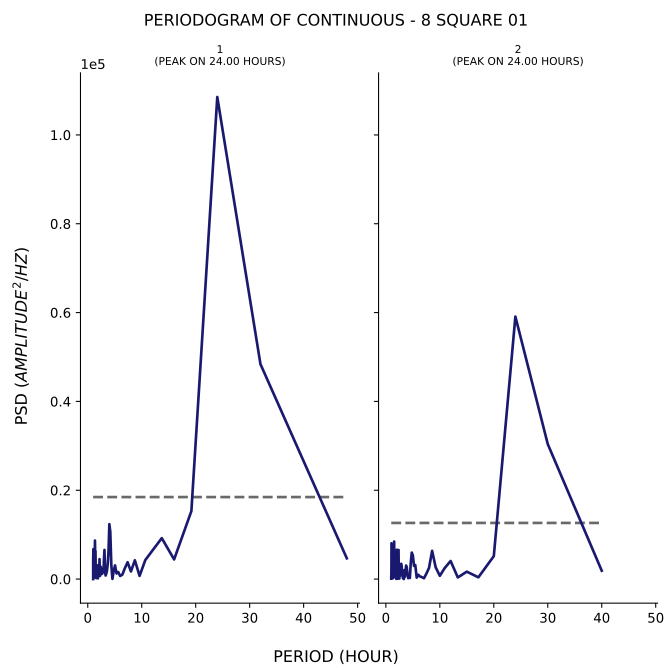

The file beside this chart, header and first rows:
test, period, psd
1, 48.0, 4672
1, 32.0, 48385
1, 24.0, 108536
1, 19.2, 15309
1, 16.0, 4427
1, 13.71, 9213
1, 12.0, 6453
1, 10.67, 4287
1, 9.6, 720.9
1, 8.727, 4227
1, 8.0, 1713
1, 7.385, 3787
1, 6.857, 2392
1, 6.4, 970.6
1, 6.0, 705.6
1, 5.647, 1579
1, 5.333, 1265
1, 5.053, 3078
1, 4.8, 1796
1, 4.571, 39.89
1, 4.364, 3222
1, 4.174, 10655
1, 4.0, 12360
1, 3.84, 6093
1, 3.692, 3280
1, 3.556, 1858
1, 3.429, 1222
1, 3.31, 799.9
1, 3.2, 1701
1, 3.097, 6559
1, 3.0, 4360
1, 2.909, 1655
1, 2.824, 1490
1, 2.743, 2334
1, 2.667, 1177
1, 2.595, 1983
1, 2.526, 1688
1, 2.462, 1260
1, 2.4, 2783
1, 2.341, 973.4
1, 2.286, 729.7
1, 2.233, 825.7
1, 2.182, 4501
1, 2.133, 2060
1, 2.087, 904.3
1, 2.043, 738.4
1, 2.0, 1039
1, 1.959, 524.3
1, 1.92, 3132
1, 1.882, 171.7
1, 1.846, 1850
1, 1.811, 538.1
1, 1.778, 2132
1, 1.745, 992.2
1, 1.714, 775.6
1, 1.684, 1787
1, 1.655, 2410
1, 1.627, 1315
1, 1.6, 208.8
1, 1.574, 1649
... 153 more rows
